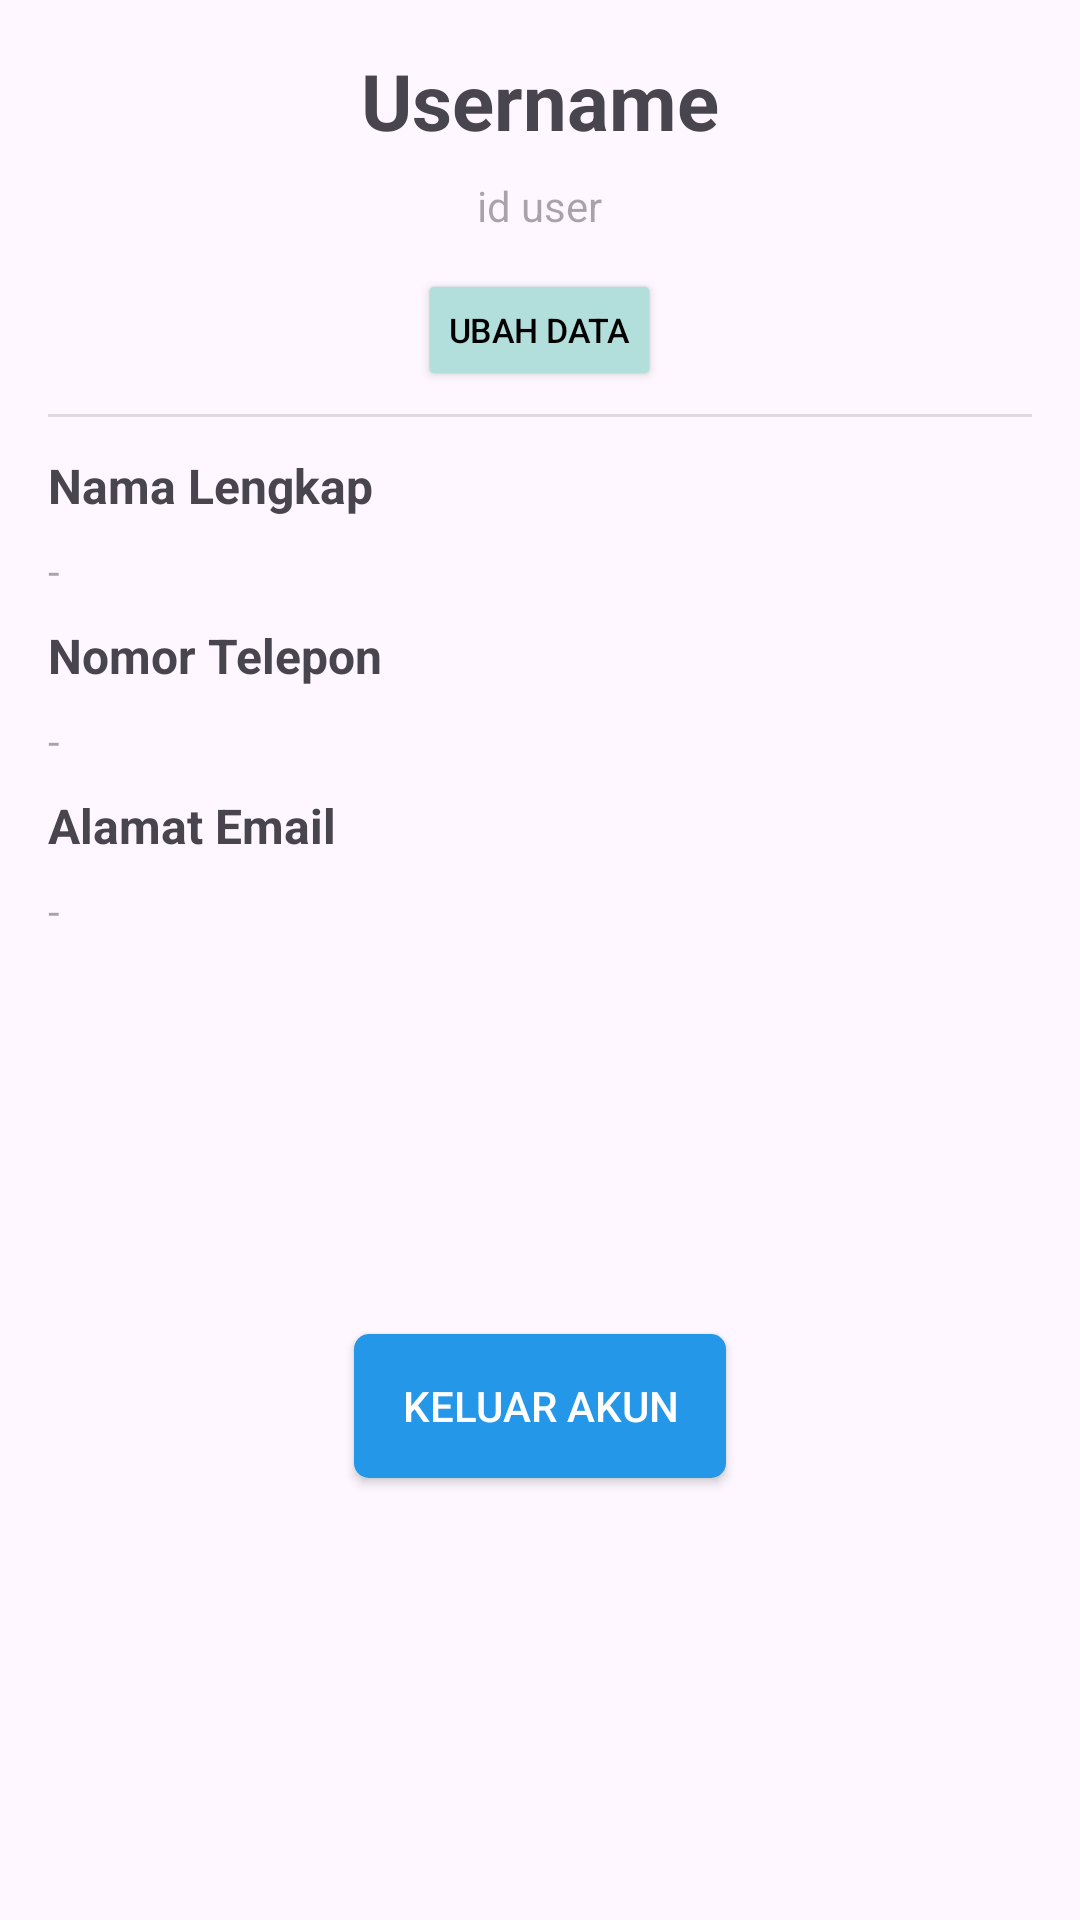

The Android layout XML behind this screen, and the referenced resources:
<!-- AndroidManifest.xml: application theme Theme.ObreApp -->
<!-- res/layout/fragment_profile.xml -->
<FrameLayout
xmlns:android="http://schemas.android.com/apk/res/android"
xmlns:app="http://schemas.android.com/apk/res-auto"
xmlns:tools="http://schemas.android.com/tools"
android:layout_width="match_parent"
android:layout_height="match_parent"
tools:context=".ui.fragment.ProfileFragment">

    <androidx.constraintlayout.widget.ConstraintLayout
        android:layout_width="match_parent"
        android:layout_height="match_parent">

        <LinearLayout
            android:id="@+id/linearLayout5"
            android:layout_width="match_parent"
            android:layout_height="wrap_content"
            android:orientation="vertical"
            android:padding="16dp"
            app:layout_constraintTop_toTopOf="parent">

            <LinearLayout
                android:layout_width="match_parent"
                android:layout_height="wrap_content"
                android:gravity="center"
                android:orientation="vertical">

                <TextView
                    android:id="@+id/tvUsername"
                    android:layout_width="wrap_content"
                    android:layout_height="wrap_content"
                    android:text="Username"
                    android:textSize="26sp"
                    android:textStyle="bold" />

                <TextView
                    android:id="@+id/tv_profileId"
                    android:layout_width="wrap_content"
                    android:layout_height="wrap_content"
                    android:layout_marginTop="8dp"
                    android:hint="id user"
                    android:textIsSelectable="true"
                    android:textSize="14sp" />

                <ImageView
                    android:id="@+id/ivProfilePicture"
                    android:layout_width="wrap_content"
                    android:layout_height="wrap_content"
                    android:layout_marginTop="8dp"
                    android:maxWidth="150dp"
                    android:maxHeight="150dp"
                    android:adjustViewBounds="true"
                    android:scaleType="fitCenter"
                    android:src="@drawable/user_picture" />

                <Button
                    android:id="@+id/btn_editProfile"
                    android:layout_width="wrap_content"
                    android:layout_height="wrap_content"
                    android:backgroundTint="#B2DFDB"
                    android:scaleX="0.8"
                    android:scaleY="0.8"
                    android:text="Ubah data"
                    android:textColor="@color/black" />
            </LinearLayout>


            <View
                android:id="@+id/divider13"
                android:layout_width="match_parent"
                android:layout_marginBottom="4dp"
                android:layout_marginTop="4dp"
                android:layout_height="1dp"
                android:background="?android:attr/listDivider" />

            <TextView
                android:layout_width="wrap_content"
                android:layout_height="wrap_content"
                android:layout_marginTop="8dp"
                android:text="Nama Lengkap"
                android:textSize="16sp"
                android:textStyle="bold" />

            <TextView
                android:id="@+id/tv_profileNameUser"
                android:layout_width="wrap_content"
                android:layout_height="wrap_content"
                android:layout_marginTop="8dp"
                android:hint="-"
                android:textSize="14sp" />

            <TextView
                android:layout_width="wrap_content"
                android:layout_height="wrap_content"
                android:layout_marginTop="8dp"
                android:text="Nomor Telepon"
                android:textSize="16sp"
                android:textStyle="bold" />

            <TextView
                android:id="@+id/tv_profilePhoneNumber"
                android:layout_width="wrap_content"
                android:layout_height="wrap_content"
                android:layout_marginTop="8dp"
                android:hint="-"
                android:textSize="14sp" />

            <TextView
                android:layout_width="wrap_content"
                android:layout_height="wrap_content"
                android:layout_marginTop="8dp"
                android:text="Alamat Email"
                android:textSize="16sp"
                android:textStyle="bold" />

            <TextView
                android:id="@+id/tv_profileEmail"
                android:layout_width="wrap_content"
                android:layout_height="wrap_content"
                android:layout_marginTop="8dp"
                android:hint="-"
                android:textSize="14sp" />


        </LinearLayout>

        <Button
            android:id="@+id/btn_logout"
            android:layout_width="wrap_content"
            android:layout_height="wrap_content"
            android:layout_marginBottom="32dp"
            android:background="@drawable/button_corner"
            android:backgroundTint="@color/blue_toolbar"
            android:paddingLeft="16dp"
            android:paddingRight="16dp"
            android:text="Keluar Akun"
            android:textColor="@color/white"
            app:layout_constraintBottom_toBottomOf="parent"
            app:layout_constraintEnd_toEndOf="parent"
            app:layout_constraintStart_toStartOf="parent"
            app:layout_constraintTop_toBottomOf="@+id/linearLayout5" />

    </androidx.constraintlayout.widget.ConstraintLayout>
</FrameLayout>
<!-- resources referenced by this layout -->
<resources>
  <color name="black">#FF000000</color>
  <color name="blue_toolbar">#2597E9</color>
  <color name="white">#FFFFFFFF</color>
  <!-- drawable button_corner (drawable) -->
  <?xml version="1.0" encoding="utf-8"?>
  <shape
      xmlns:android="http://schemas.android.com/apk/res/android"
      android:shape="rectangle">
      <corners android:radius="5dp" />
      <solid android:color="@color/blue_toolbar"/>
  </shape>
  <style name="Theme.ObreApp" parent="Base.Theme.ObreApp" />
  <style name="Base.Theme.ObreApp" parent="Theme.Material3.DayNight.NoActionBar">
          
          
          <item name="colorPrimary">@color/blue_toolbar</item>
      </style>
</resources>
